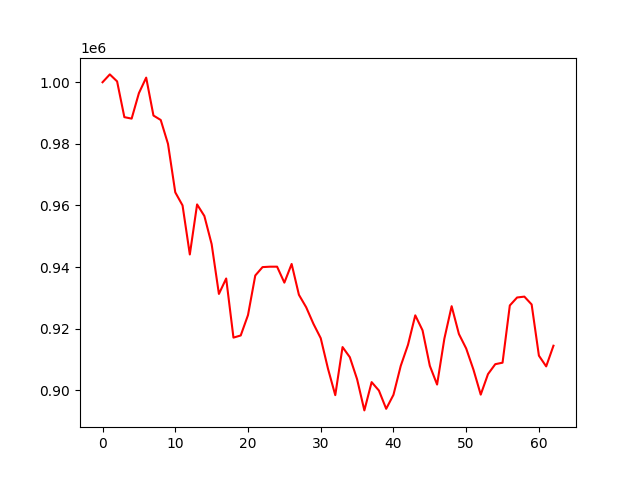

The data file committed next to this chart (first rows):
account_value, date, daily_return
1000000, 2023-04-03, 
1002543, 2023-04-04, 0.002543
1000279, 2023-04-05, -0.002259
988670, 2023-04-06, -0.01161
988191, 2023-04-07, -0.0004846
996462, 2023-04-10, 0.00837
1001498, 2023-04-11, 0.005054
989194, 2023-04-12, -0.01229
987746, 2023-04-13, -0.001464
979989, 2023-04-14, -0.007853
964267, 2023-04-17, -0.01604
960017, 2023-04-18, -0.004407
944101, 2023-04-19, -0.01658
960341, 2023-04-20, 0.0172
956584, 2023-04-21, -0.003912
947462, 2023-04-24, -0.009536
931291, 2023-04-25, -0.01707
936303, 2023-04-26, 0.005381
917114, 2023-04-27, -0.02049
917811, 2023-04-28, 0.0007603
924431, 2023-05-04, 0.007213
937274, 2023-05-05, 0.01389
939997, 2023-05-08, 0.002905
940131, 2023-05-09, 0.0001429
940138, 2023-05-10, 7.068589928271862e-06
934956, 2023-05-11, -0.005511
941015, 2023-05-12, 0.00648
931016, 2023-05-15, -0.01063
926960, 2023-05-16, -0.004356
921575, 2023-05-17, -0.005809
916928, 2023-05-18, -0.005043
907009, 2023-05-19, -0.01082
898437, 2023-05-22, -0.00945
914044, 2023-05-23, 0.01737
910761, 2023-05-24, -0.003592
903612, 2023-05-25, -0.00785
893490, 2023-05-26, -0.0112
902669, 2023-05-29, 0.01027
899939, 2023-05-30, -0.003024
894006, 2023-05-31, -0.006592
898548, 2023-06-01, 0.00508
907929, 2023-06-02, 0.01044
914787, 2023-06-05, 0.007554
924344, 2023-06-06, 0.01045
919473, 2023-06-07, -0.005269
907970, 2023-06-08, -0.01251
901882, 2023-06-09, -0.006705
916774, 2023-06-12, 0.01651
927313, 2023-06-13, 0.0115
918283, 2023-06-14, -0.009737
913584, 2023-06-15, -0.005117
906714, 2023-06-16, -0.00752
898611, 2023-06-19, -0.008937
905273, 2023-06-20, 0.007414
908492, 2023-06-21, 0.003556
908976, 2023-06-22, 0.0005327
927547, 2023-06-23, 0.02043
930136, 2023-06-26, 0.002791
930419, 2023-06-27, 0.0003042
927875, 2023-06-28, -0.002735
... 3 more rows
